Dataset: dynamic-hand-gestures-LMHGD-dataset-double-view (GitHub, aviogit/dynamic-hand-gesture-classification-datasets). Classes: catching, catching hands up, line gesture, pointing, pointing with hand raised, resting, rotating, scroll finger, shaking, shaking low, shaking raised fist, slicing, zoom gesture.

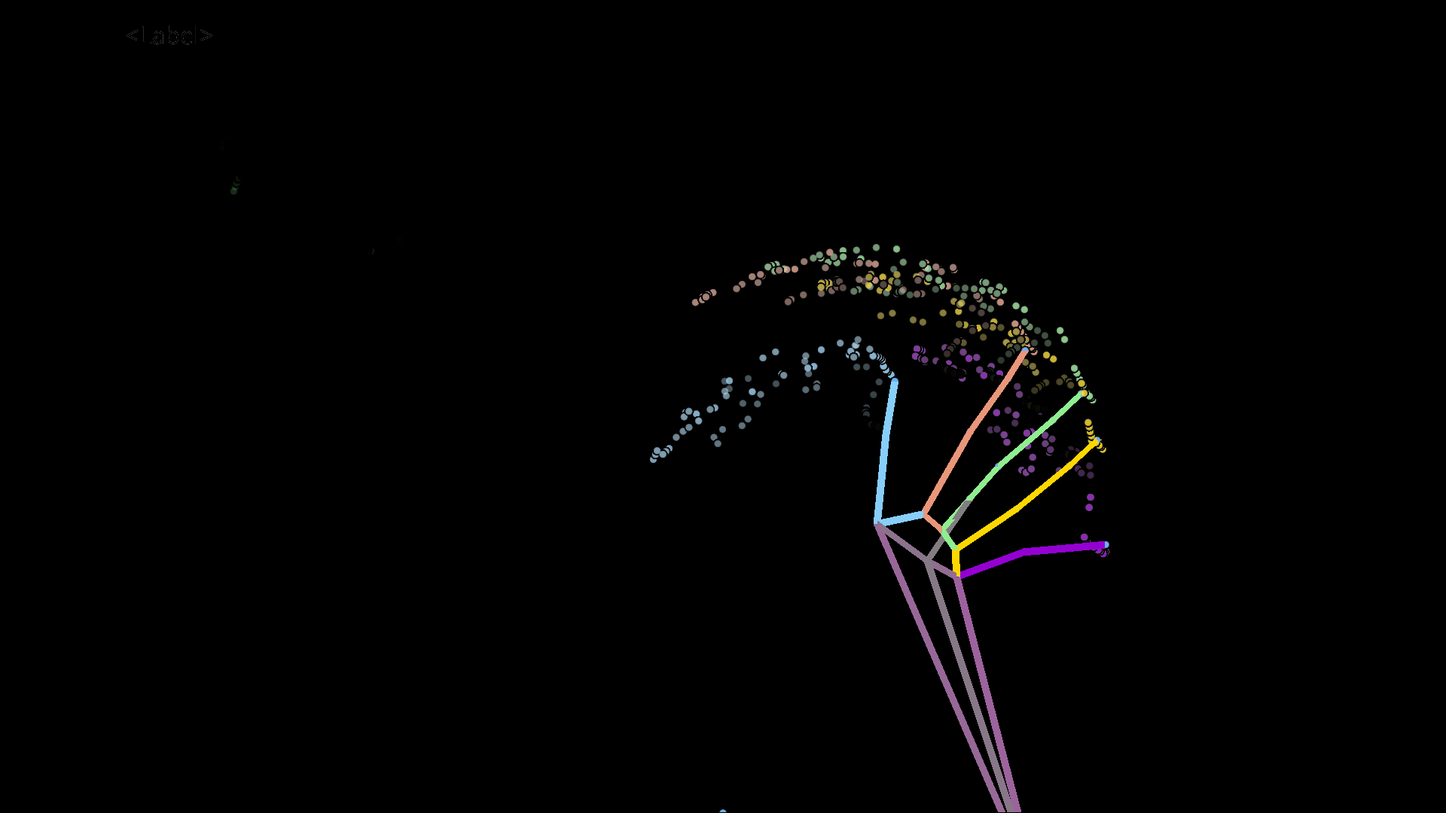
Label: shaking

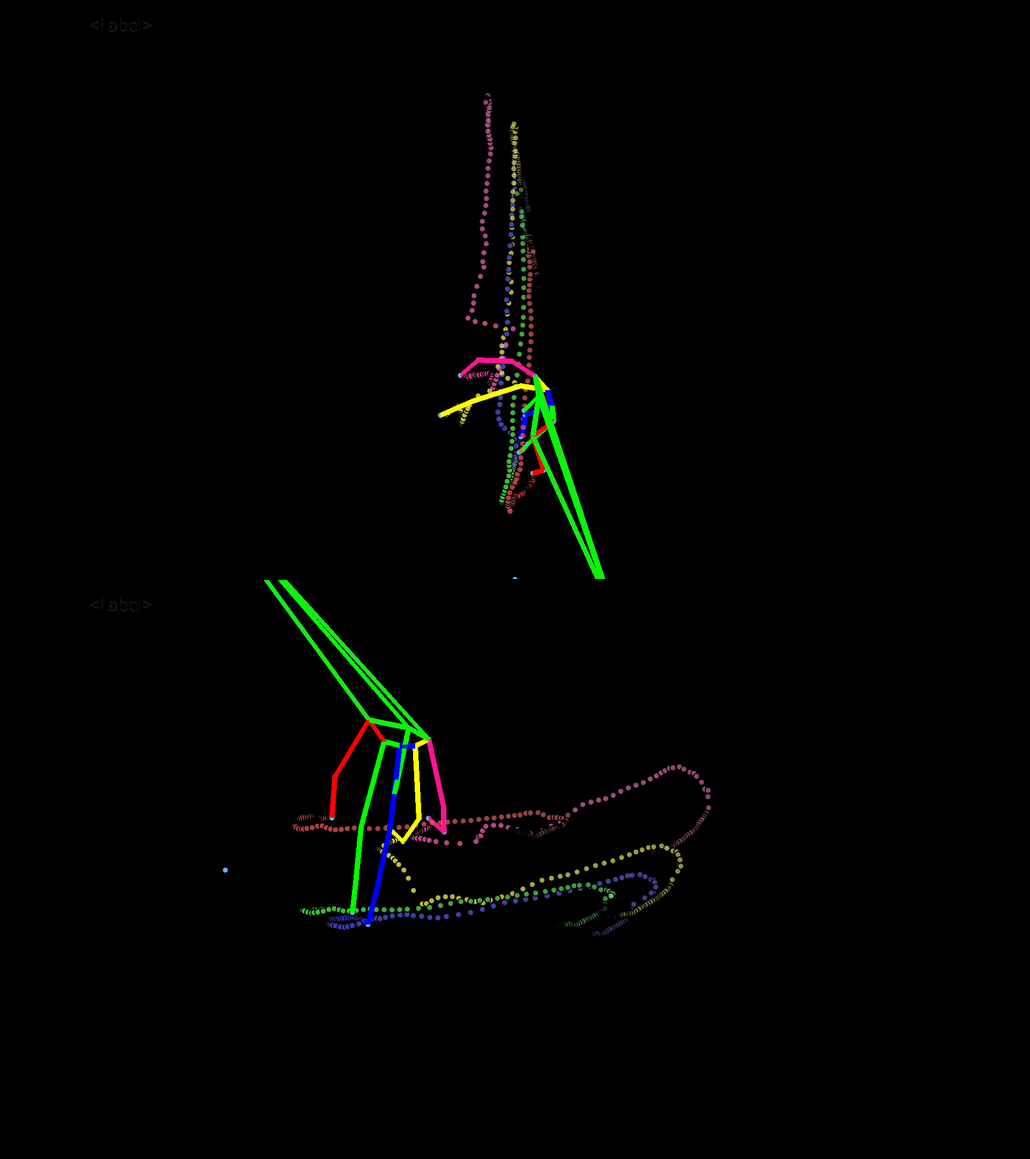
Label: slicing

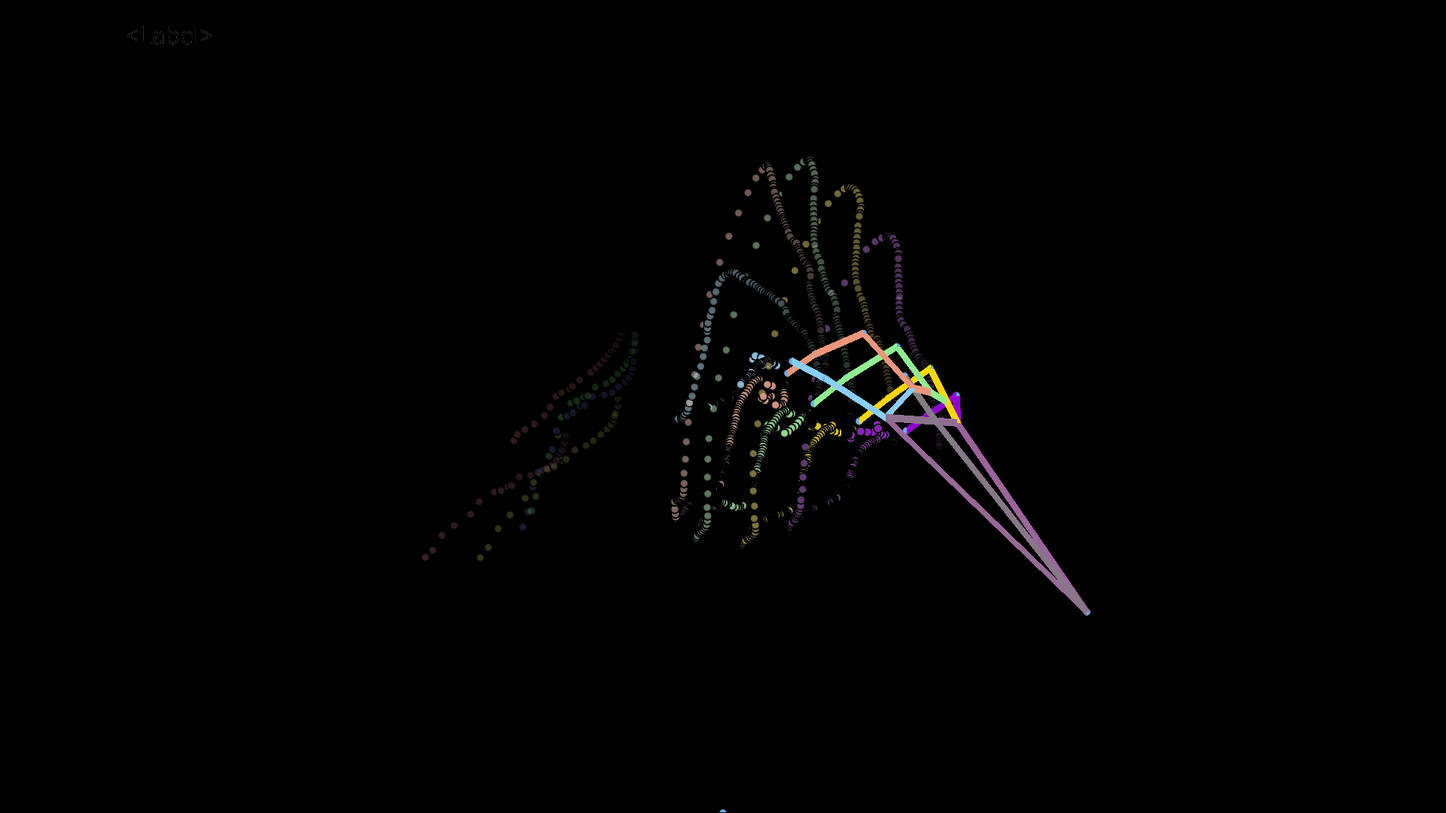
Label: shaking low

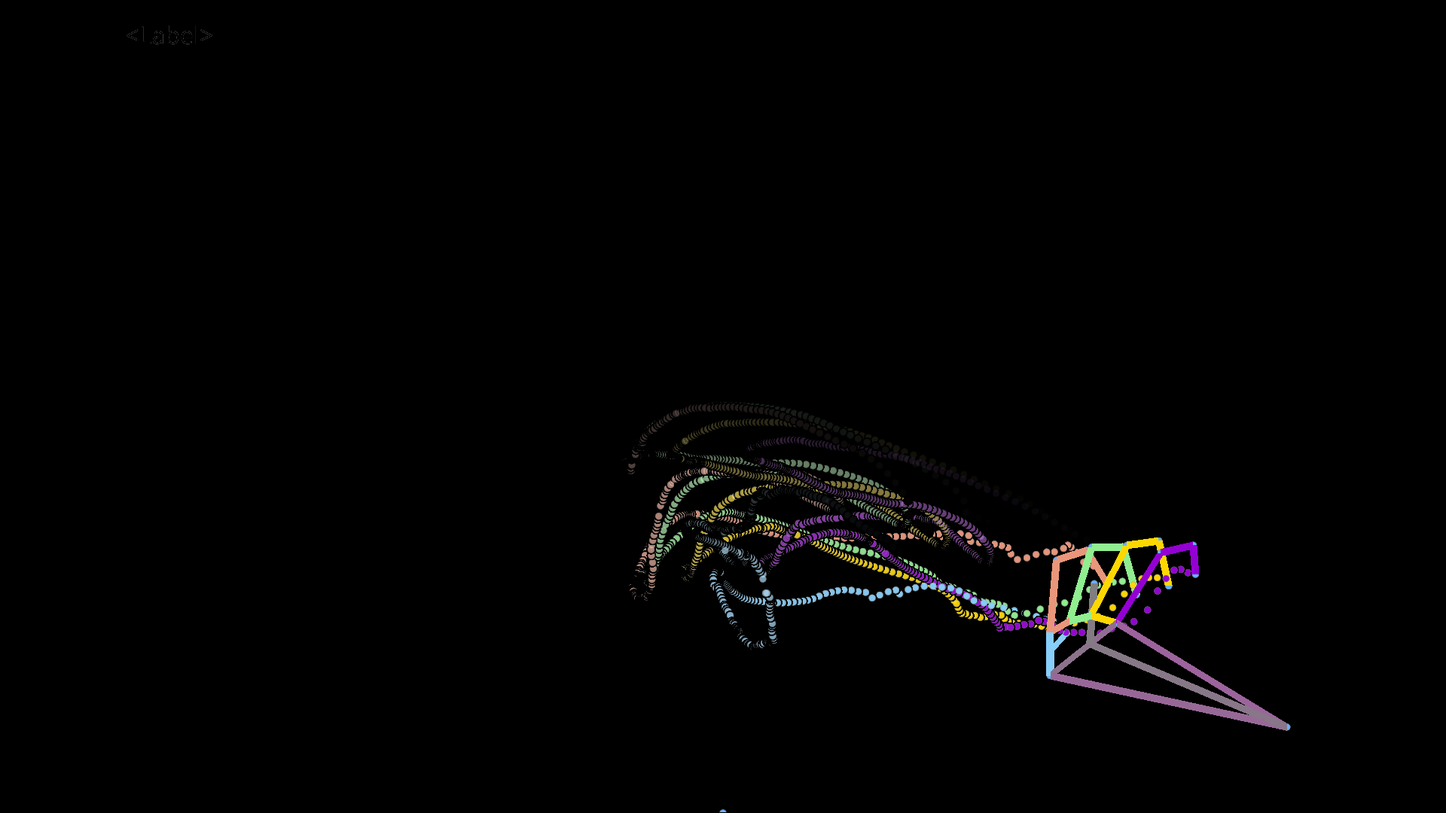
Label: rotating

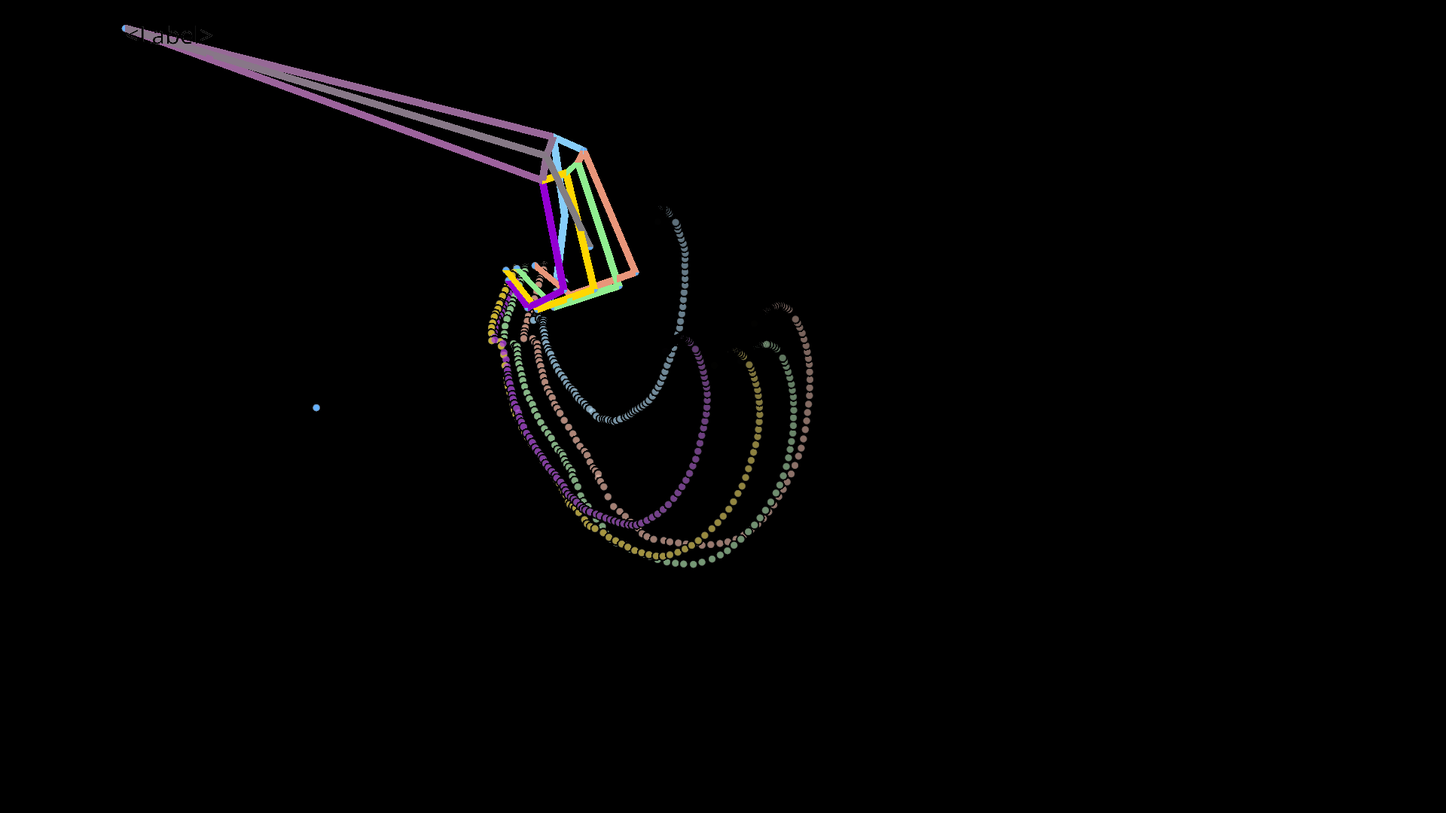
Label: catching

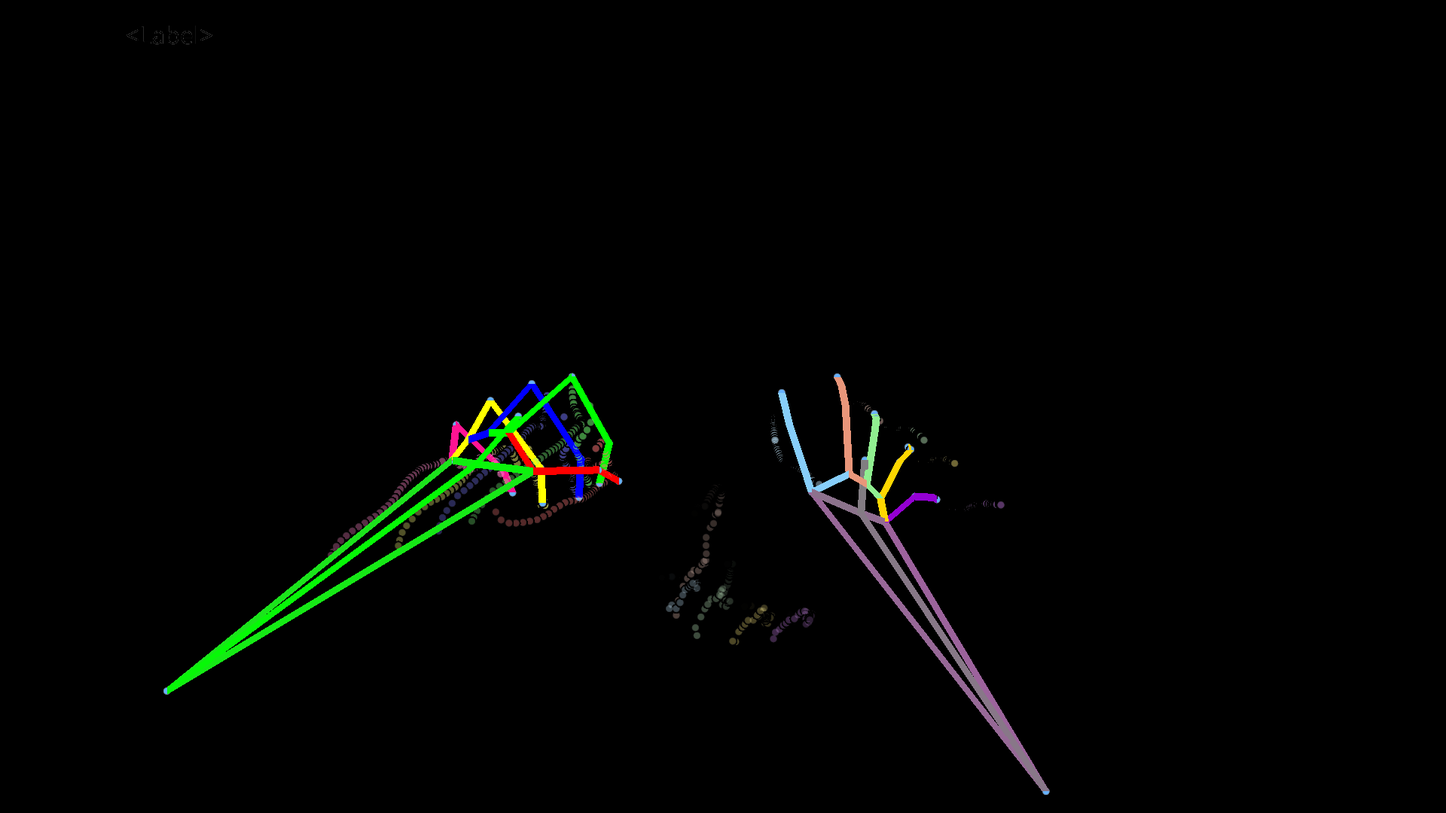
Label: resting
